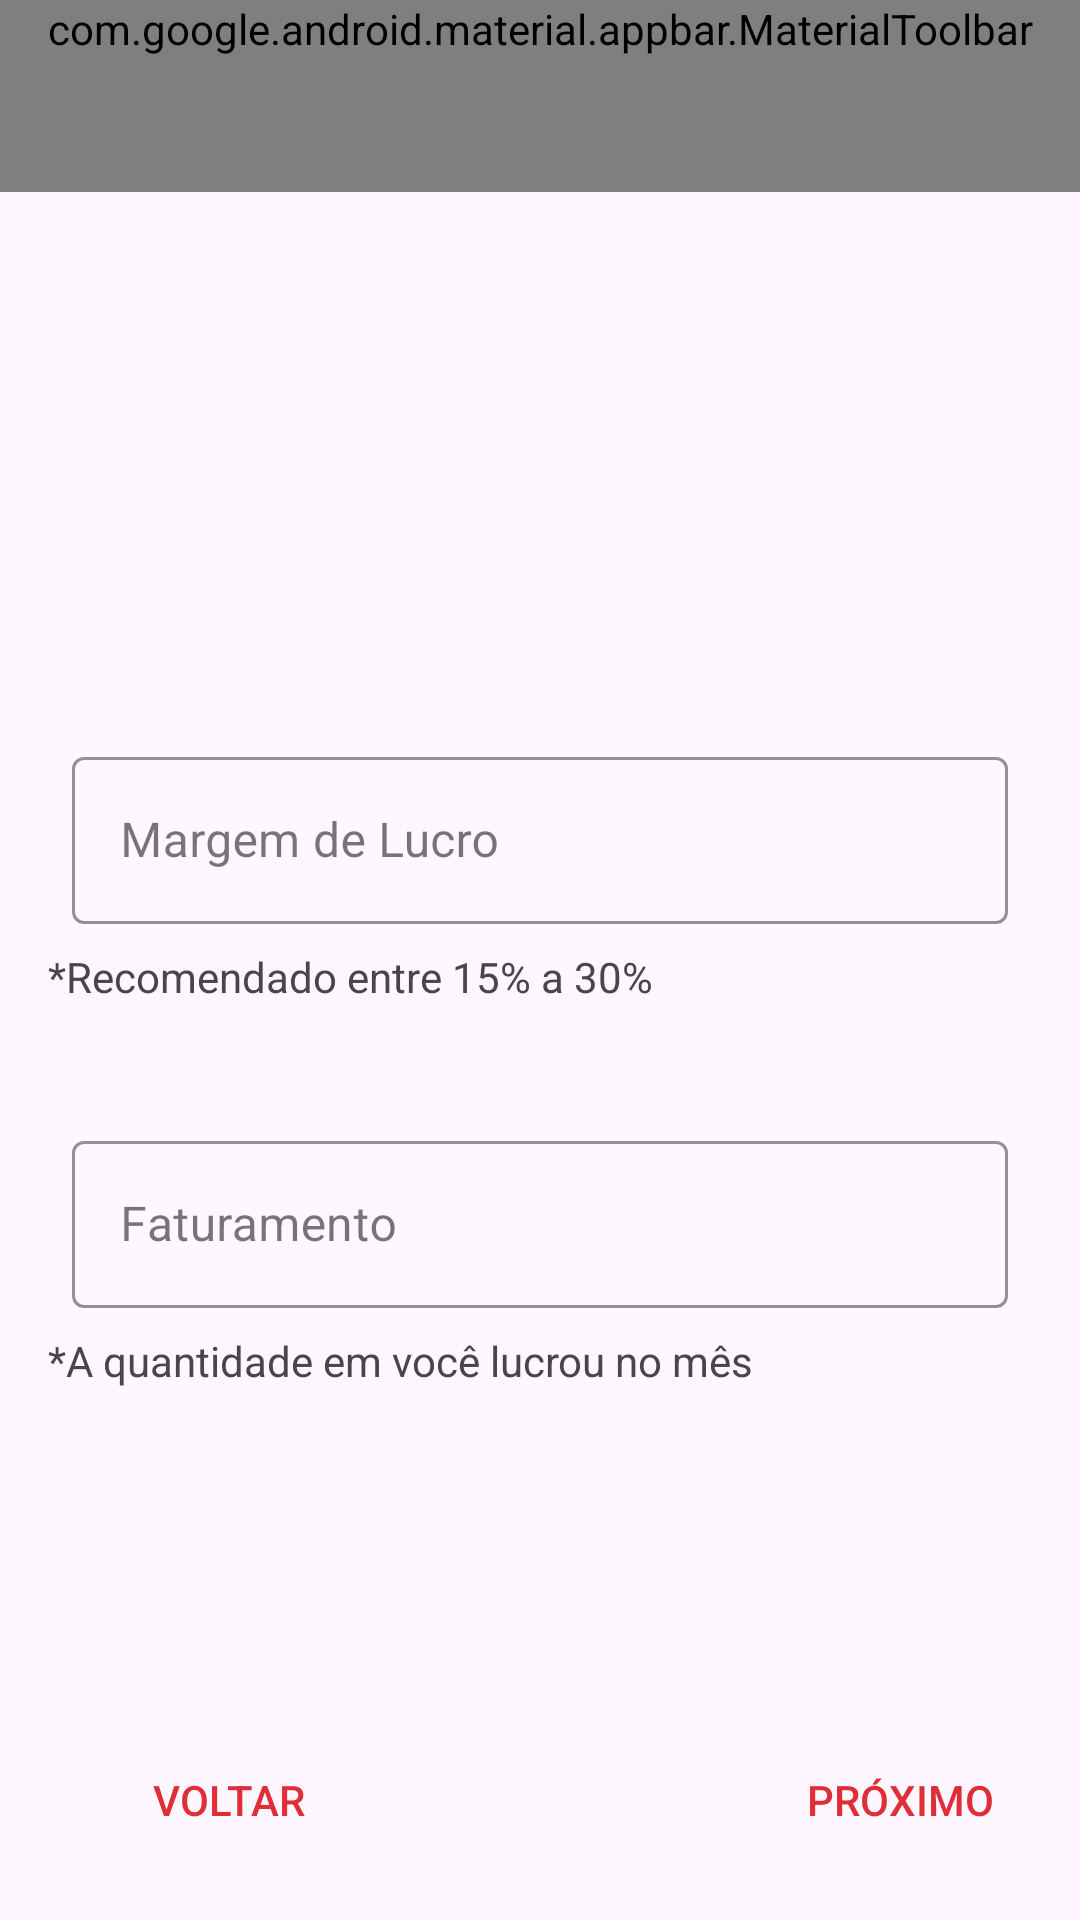

Produce the Android XML layout that renders to this screen, including the resource entries it uses.
<!-- AndroidManifest.xml: application theme Theme.FichaChefApp -->
<!-- res/layout/activity_markup.xml -->
<androidx.constraintlayout.widget.ConstraintLayout xmlns:android="http://schemas.android.com/apk/res/android"
    xmlns:app="http://schemas.android.com/apk/res-auto"
    xmlns:tools="http://schemas.android.com/tools"
    android:layout_width="match_parent"
    android:layout_height="match_parent"
    tools:context=".NomeReceita">

    <RelativeLayout
        android:layout_width="match_parent"
        android:layout_height="match_parent">

        <com.google.android.material.appbar.MaterialToolbar
            android:id="@+id/topAppBar"
            android:layout_width="match_parent"
            android:layout_height="wrap_content"
            android:minHeight="?attr/actionBarSize"
            app:menu="@menu/top_bar_receita"
            app:navigationIconTint="@color/corPrimaria">

            <TextView
                android:layout_width="wrap_content"
                android:layout_height="wrap_content"
                android:layout_gravity="center"
                android:text="Markup"
                android:textStyle="bold"
                android:textColor="@color/corPrimaria"
                android:textSize="20sp" />

        </com.google.android.material.appbar.MaterialToolbar>

        <LinearLayout
            android:layout_width="match_parent"
            android:layout_height="669dp"
            android:layout_alignParentTop="true"
            android:layout_marginTop="62dp"
            android:orientation="vertical"
            android:gravity="center">

            <LinearLayout
                android:layout_width="match_parent"
                android:layout_height="wrap_content"
                android:layout_marginStart="16dp"
                android:layout_marginTop="16dp"
                android:layout_marginEnd="16dp"
                android:layout_marginBottom="16dp"
                android:orientation="vertical">

                <com.google.android.material.textfield.TextInputLayout
                    android:id="@+id/margemLucroLayout"
                    style="@style/Widget.MaterialComponents.TextInputLayout.OutlinedBox"
                    android:layout_width="match_parent"
                    android:layout_height="wrap_content"
                    android:padding="8dp"
                    app:boxStrokeColor="@color/corPrimaria"
                    app:hintTextColor="@color/corPrimaria">

                    <com.google.android.material.textfield.TextInputEditText
                        android:id="@+id/margemLucro"
                        android:layout_width="match_parent"
                        android:layout_height="wrap_content"
                        android:drawableEnd="@drawable/porcentagem"
                        android:drawablePadding="8dp"
                        android:hint="Margem de Lucro"
                        android:inputType="numberDecimal" />

                </com.google.android.material.textfield.TextInputLayout>

                <TextView
                    android:id="@+id/textView"
                    android:layout_width="wrap_content"
                    android:layout_height="wrap_content"
                    android:text="*Recomendado entre 15% a 30%" />

            </LinearLayout>

            <LinearLayout
                android:id="@+id/nomeLayout"
                android:layout_width="match_parent"
                android:layout_height="wrap_content"
                android:layout_below="@+id/margemLucroLayout"
                android:layout_marginStart="16dp"
                android:layout_marginTop="16dp"
                android:layout_marginEnd="16dp"
                android:layout_marginBottom="16dp"
                android:orientation="vertical">

                <com.google.android.material.textfield.TextInputLayout
                    android:id="@+id/faturamentoLayout"
                    style="@style/Widget.MaterialComponents.TextInputLayout.OutlinedBox"
                    android:layout_width="match_parent"
                    android:layout_height="wrap_content"
                    android:padding="8dp"
                    app:boxStrokeColor="@color/corPrimaria"
                    app:hintTextColor="@color/corPrimaria">

                    <com.google.android.material.textfield.TextInputEditText
                        android:id="@+id/faturamento"
                        android:layout_width="match_parent"
                        android:layout_height="wrap_content"
                        android:hint="Faturamento"
                        android:inputType="numberDecimal" />

                </com.google.android.material.textfield.TextInputLayout>

                <TextView
                    android:id="@+id/notificacao"
                    android:layout_width="wrap_content"
                    android:layout_height="wrap_content"
                    android:text="*A quantidade em você lucrou no mês" />

            </LinearLayout>
        </LinearLayout>

        <LinearLayout
            android:layout_width="match_parent"
            android:layout_height="wrap_content"
            android:layout_alignParentBottom="true"
            android:orientation="horizontal"
            android:gravity="end"
            android:padding="16dp">


            <Button
                android:id="@+id/btn_voltar"
                android:layout_width="0dp"
                android:layout_height="wrap_content"
                android:layout_weight="1"
                android:text="VOLTAR"
                android:textColor="@color/corPrimaria"
                android:background="@android:color/transparent"/>

            <View
                android:layout_width="0dp"
                android:layout_height="1dp"
                android:layout_weight="1"/>

            <Button
                android:id="@+id/btn_proximo"
                android:layout_width="wrap_content"
                android:layout_height="wrap_content"
                android:text="PRÓXIMO"
                android:textColor="@color/corPrimaria"
                android:background="@android:color/transparent"/>

        </LinearLayout>

    </RelativeLayout>
</androidx.constraintlayout.widget.ConstraintLayout>
<!-- resources referenced by this layout -->
<resources>
  <color name="corPrimaria">#DF2E38</color>
  <style name="Theme.FichaChefApp" parent="Base.Theme.FichaChefApp" />
  <style name="Base.Theme.FichaChefApp" parent="Theme.Material3.DayNight.NoActionBar">
          
          
      </style>
</resources>
